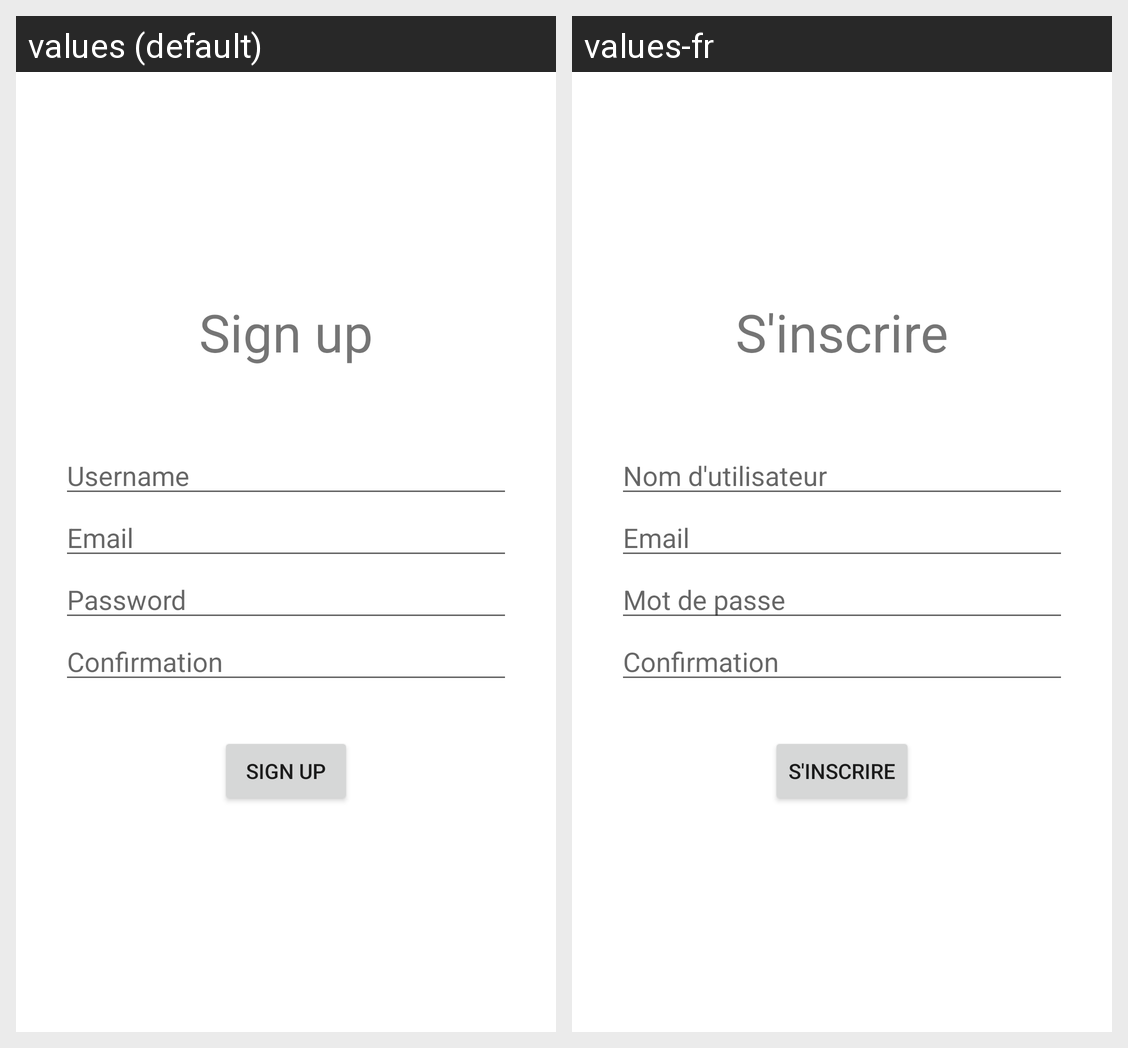

The Android screen above is rendered under two locales of the same app. Produce the string resources it draws, with the default and per-locale values.
Android screen res/layout/activity_register.xml rendered under 2 locales, left to right: values (default), values-fr. Device: Nexus 5 (rendered at 1080×1920; each locale shown at half size, 540×960, under a caption strip naming it); theme Theme.Birthdayapp.
Strings drawn on this screen, with the default value and each locale's value (text and hints the layout hard-codes, and strings that could not be matched under every locale, appear in the picture but are not listed):

register_title
  values: Sign up
  values-fr: S'inscrire

labelUsername
  values: Username
  values-fr: Nom d'utilisateur

labelEmail
  values: Email
  values-fr: Email

labelPassword
  values: Password
  values-fr: Mot de passe

labelConfirmation
  values: Confirmation
  values-fr: Confirmation
